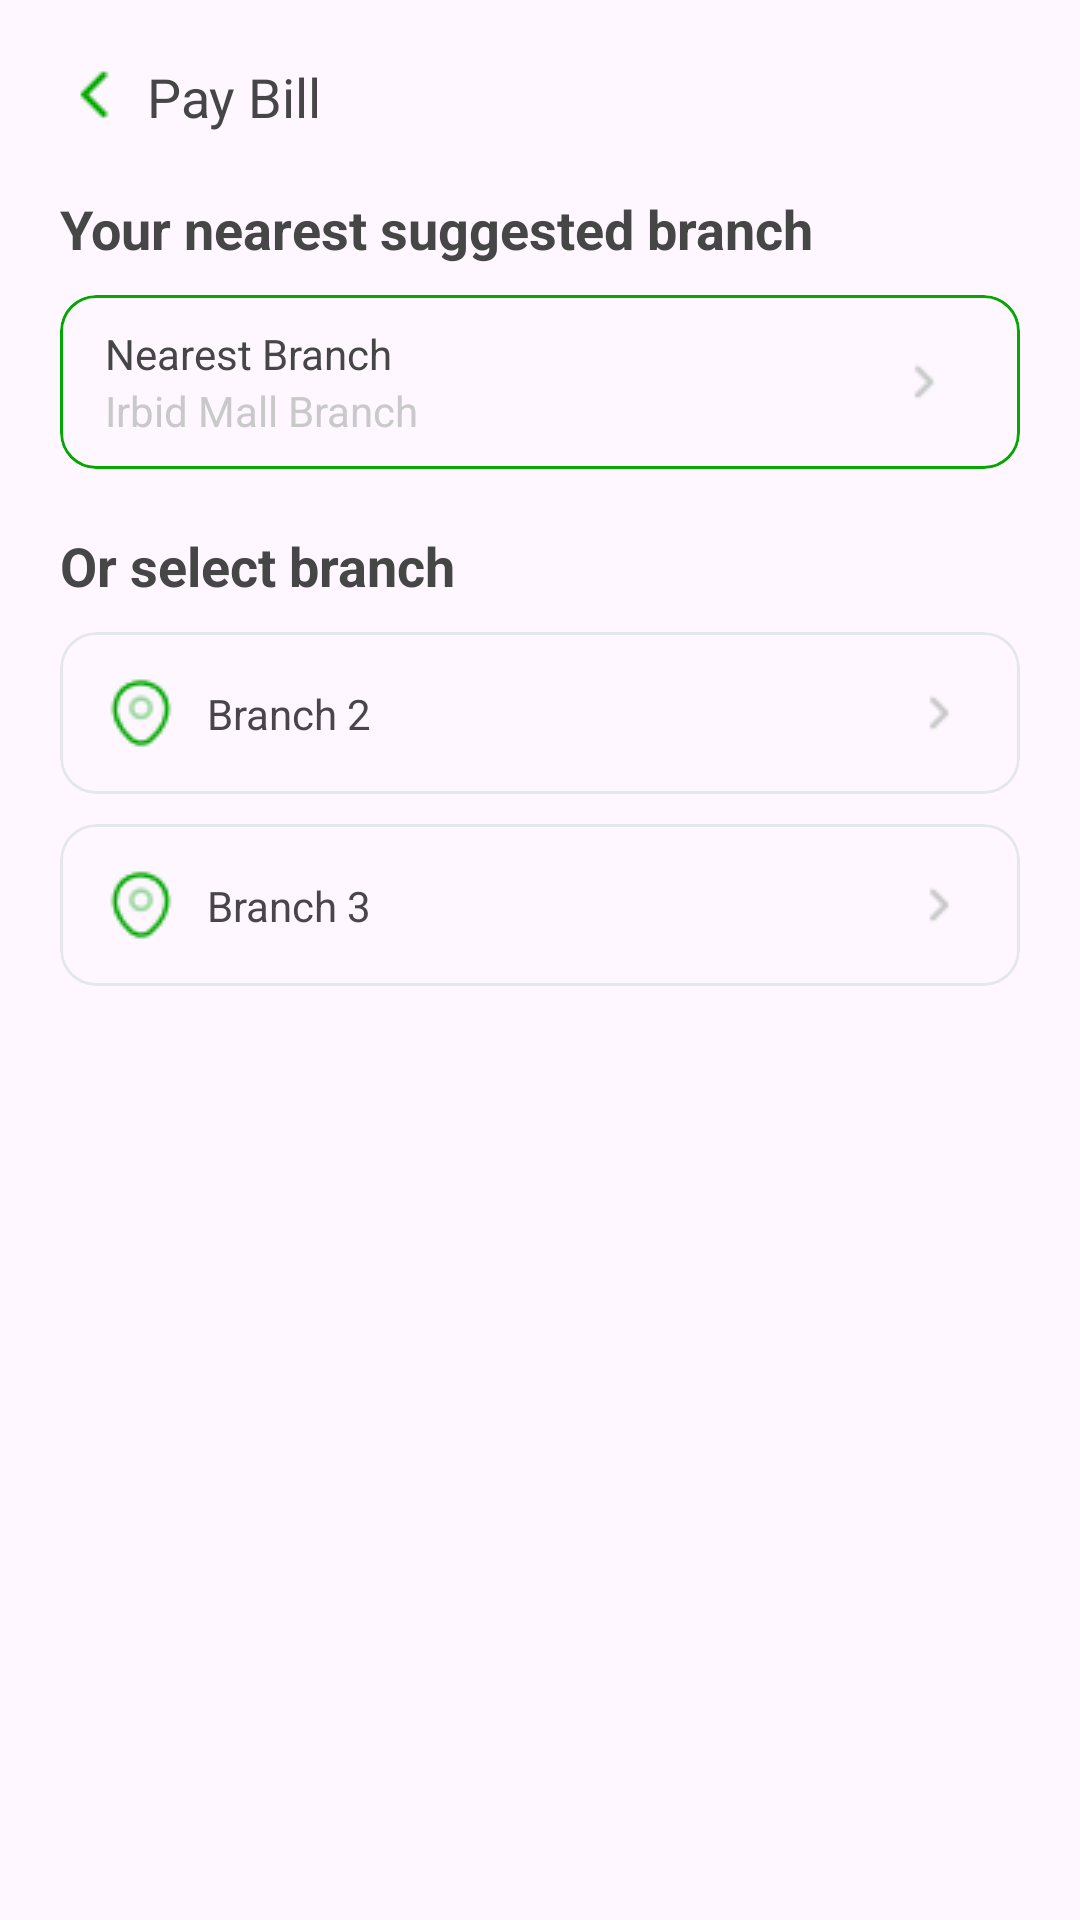

Here is an Android app screen rendered from its layout file. Give the layout XML and the strings, colors and styles it references.
<!-- AndroidManifest.xml: application theme Theme.Dorak -->
<!-- res/layout/service_details_fragment.xml -->
<?xml version="1.0" encoding="utf-8"?>
<androidx.constraintlayout.widget.ConstraintLayout
    xmlns:app="http://schemas.android.com/apk/res-auto"
    xmlns:android="http://schemas.android.com/apk/res/android"
    android:layout_width="match_parent"
    android:layout_height="match_parent">

    <ImageView
        android:layout_width="wrap_content"
        android:layout_height="wrap_content"
        app:layout_constraintTop_toTopOf="parent"
        app:layout_constraintStart_toStartOf="parent"
        android:src="@drawable/back"
        android:layout_margin="20dp"
        android:id="@+id/img_back"
        />

    <TextView
        android:layout_width="wrap_content"
        android:layout_height="wrap_content"
        android:text="Pay Bill"
        app:layout_constraintStart_toEndOf="@id/img_back"
        app:layout_constraintTop_toTopOf="@id/img_back"
        app:layout_constraintBottom_toBottomOf="@id/img_back"
        android:textColor="@color/text_grey"
        android:textSize="18sp"
        android:layout_marginStart="5dp"

        />

    <TextView
        android:id="@+id/select_service"
        android:layout_width="wrap_content"
        android:layout_height="wrap_content"
        android:text="Your nearest suggested branch"
        app:layout_constraintTop_toBottomOf="@id/img_back"
        app:layout_constraintStart_toStartOf="parent"
        android:layout_margin="20dp"
        android:textColor="@color/text_grey"
        android:textSize="18sp"
        android:textStyle="bold"
        />

    <com.google.android.material.card.MaterialCardView
        android:layout_width="match_parent"
        android:layout_height="wrap_content"
        app:strokeColor="@color/green"
        android:layout_marginStart="20dp"
        android:layout_marginEnd="20dp"
        android:id="@+id/card_view_ticket_1"
        app:layout_constraintTop_toBottomOf="@id/select_service"
        android:layout_marginTop="10dp"
        >
        <androidx.constraintlayout.widget.ConstraintLayout
            android:layout_width="match_parent"
            android:layout_height="match_parent"
            android:padding="5dp"
            >

            <TextView
                android:layout_width="wrap_content"
                android:layout_height="wrap_content"
                app:layout_constraintTop_toTopOf="parent"
                android:layout_marginTop="5dp"
                app:layout_constraintStart_toStartOf="parent"
                android:layout_marginStart="10dp"
                android:textSize="14sp"
                android:textColor="@color/text_grey"
                android:text="Nearest Branch"
                android:id="@+id/tv_branch"
                />

            <TextView
                android:layout_width="wrap_content"
                android:layout_height="wrap_content"
                app:layout_constraintTop_toBottomOf="@id/tv_branch"
                app:layout_constraintStart_toStartOf="parent"
                android:layout_marginStart="10dp"
                android:layout_marginBottom="5dp"
                android:textSize="14sp"
                android:textColor="@color/text_light_grey"
                android:text="Irbid Mall Branch"
                android:id="@+id/tv_bill_2"
                />

            <View
                android:layout_width="match_parent"
                android:layout_height="5dp"
                android:id="@+id/spacer"
                app:layout_constraintTop_toBottomOf="@id/tv_bill_2"
                />

            <ImageView
                android:layout_width="wrap_content"
                android:layout_height="wrap_content"
                android:src="@drawable/grey_arrow"
                android:id="@+id/img_view"
                app:layout_constraintEnd_toEndOf="parent"
                app:layout_constraintTop_toTopOf="parent"
                app:layout_constraintBottom_toBottomOf="parent"
                android:layout_marginEnd="15dp"
                />


        </androidx.constraintlayout.widget.ConstraintLayout>

    </com.google.android.material.card.MaterialCardView>

    <TextView
        android:id="@+id/select_branch"
        android:layout_width="wrap_content"
        android:layout_height="wrap_content"
        android:text="Or select branch"
        app:layout_constraintTop_toBottomOf="@id/card_view_ticket_1"
        app:layout_constraintStart_toStartOf="parent"
        android:layout_margin="20dp"
        android:textColor="@color/text_grey"
        android:textSize="18sp"
        android:textStyle="bold"
        />


    <com.google.android.material.card.MaterialCardView
        android:layout_width="match_parent"
        android:layout_height="wrap_content"
        app:strokeColor="@color/light_grey"
        android:layout_marginStart="20dp"
        android:layout_marginEnd="20dp"
        android:id="@+id/card_view_ticket_3"
        app:layout_constraintTop_toBottomOf="@id/select_branch"
        android:layout_marginTop="10dp"
        >
        <androidx.constraintlayout.widget.ConstraintLayout
            android:layout_width="match_parent"
            android:layout_height="match_parent"
            >

            <ImageView
                android:layout_width="wrap_content"
                android:layout_height="wrap_content"
                android:src="@drawable/location"
                app:layout_constraintTop_toTopOf="parent"
                app:layout_constraintBottom_toBottomOf="parent"
                app:layout_constraintStart_toStartOf="parent"
                android:layout_margin="15dp"
                android:id="@+id/my_ticket"
                />

            <TextView
                android:layout_width="wrap_content"
                android:layout_height="wrap_content"
                app:layout_constraintTop_toTopOf="parent"
                app:layout_constraintBottom_toBottomOf="parent"
                app:layout_constraintStart_toEndOf="@id/my_ticket"
                android:layout_marginStart="10dp"
                android:textSize="14sp"
                android:text="Branch 2"
                android:id="@+id/pay_bill"
                />

            <ImageView
                android:layout_width="wrap_content"
                android:layout_height="wrap_content"
                android:src="@drawable/grey_arrow"
                android:id="@+id/img_view_3"
                app:layout_constraintEnd_toEndOf="parent"
                app:layout_constraintTop_toTopOf="parent"
                app:layout_constraintBottom_toBottomOf="parent"
                android:layout_marginEnd="15dp"
                />


        </androidx.constraintlayout.widget.ConstraintLayout>

    </com.google.android.material.card.MaterialCardView>


    <com.google.android.material.card.MaterialCardView
        android:layout_width="match_parent"
        android:layout_height="wrap_content"
        app:strokeColor="@color/light_grey"
        android:layout_marginStart="20dp"
        android:layout_marginEnd="20dp"
        android:id="@+id/card_view_ticket_4"
        app:layout_constraintTop_toBottomOf="@id/card_view_ticket_3"
        android:layout_marginTop="10dp"
        >
        <androidx.constraintlayout.widget.ConstraintLayout
            android:layout_width="match_parent"
            android:layout_height="match_parent"
            >

            <ImageView
                android:layout_width="wrap_content"
                android:layout_height="wrap_content"
                android:src="@drawable/location"
                app:layout_constraintTop_toTopOf="parent"
                app:layout_constraintBottom_toBottomOf="parent"
                app:layout_constraintStart_toStartOf="parent"
                android:layout_margin="15dp"
                android:id="@+id/my_ticket_4"
                />

            <TextView
                android:layout_width="wrap_content"
                android:layout_height="wrap_content"
                app:layout_constraintTop_toTopOf="parent"
                app:layout_constraintBottom_toBottomOf="parent"
                app:layout_constraintStart_toEndOf="@id/my_ticket_4"
                android:layout_marginStart="10dp"
                android:textSize="14sp"
                android:text="Branch 3"
                android:id="@+id/pay_bill_5"
                />

            <ImageView
                android:layout_width="wrap_content"
                android:layout_height="wrap_content"
                android:src="@drawable/grey_arrow"
                android:id="@+id/img_view_4"
                app:layout_constraintEnd_toEndOf="parent"
                app:layout_constraintTop_toTopOf="parent"
                app:layout_constraintBottom_toBottomOf="parent"
                android:layout_marginEnd="15dp"
                />


        </androidx.constraintlayout.widget.ConstraintLayout>

    </com.google.android.material.card.MaterialCardView>

</androidx.constraintlayout.widget.ConstraintLayout>
<!-- resources referenced by this layout -->
<resources>
  <color name="green">#02A800</color>
  <color name="light_grey">#E5E7EB</color>
  <color name="text_grey">#464646</color>
  <color name="text_light_grey">#C8C9C8</color>
  <!-- drawable back: png bitmap (drawable, 240 bytes) -->
  <!-- drawable grey_arrow: png bitmap (drawable, 292 bytes) -->
  <!-- drawable location: png bitmap (drawable, 798 bytes) -->
  <style name="Theme.Dorak" parent="Base.Theme.Dorak" />
  <style name="Base.Theme.Dorak" parent="Theme.Material3.DayNight.NoActionBar">
          
           <item name="colorPrimary">@color/green</item>
      </style>
</resources>
